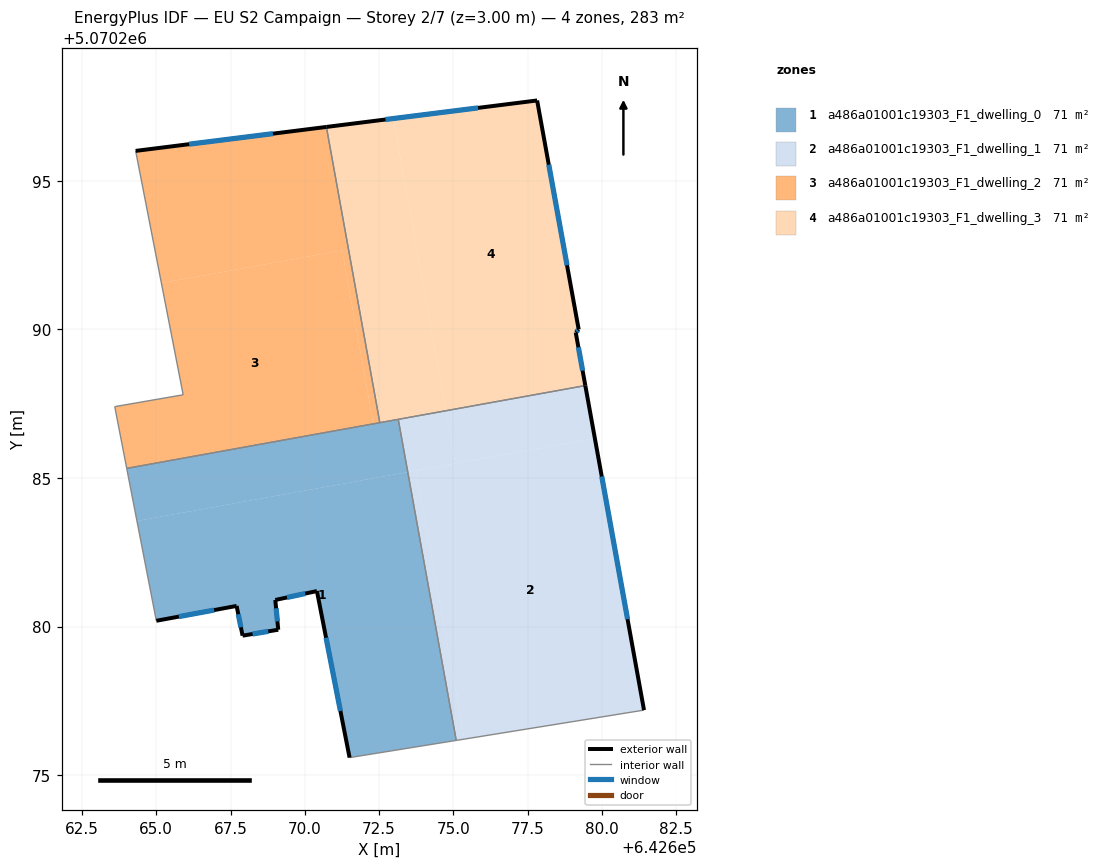
=== STOREY PLAN SPEC (per zone: floor XY polygon, exterior-wall plan segments, windows/doors) ===
zone 1: a486a01001c19303_F1_dwelling_0  (70.6 m²)
  floor: (642675.09, 5070276.17) (642673.46, 5070285.20) (642664.35, 5070283.55) (642665.00, 5070280.19) (642667.70, 5070280.69) (642667.91, 5070279.69) (642669.11, 5070279.89) (642669.01, 5070280.89) (642670.41, 5070281.19) (642671.51, 5070275.59)
  floor: (642673.46, 5070285.20) (642673.14, 5070286.97) (642664.01, 5070285.32) (642665.00, 5070280.19) (642664.35, 5070283.55)
  exterior wall: (642669.01, 5070280.89) – (642669.11, 5070279.89)  [1.0 m]
    window: (642669.03, 5070280.61) – (642669.08, 5070280.17)  [0.6 m²]
  exterior wall: (642669.11, 5070279.89) – (642667.91, 5070279.69)  [1.2 m]
    window: (642668.77, 5070279.84) – (642668.24, 5070279.75)  [0.7 m²]
  exterior wall: (642667.91, 5070279.69) – (642667.70, 5070280.69)  [1.0 m]
    window: (642667.85, 5070279.97) – (642667.76, 5070280.41)  [0.6 m²]
  exterior wall: (642667.70, 5070280.69) – (642665.00, 5070280.19)  [2.7 m]
    window: (642666.95, 5070280.55) – (642665.76, 5070280.33)  [1.6 m²]
  exterior wall: (642671.51, 5070275.59) – (642670.41, 5070281.19)  [5.7 m]
    window: (642671.20, 5070277.16) – (642670.71, 5070279.62)  [3.3 m²]
  exterior wall: (642670.41, 5070281.19) – (642669.01, 5070280.89)  [1.4 m]
    window: (642670.01, 5070281.11) – (642669.40, 5070280.98)  [0.8 m²]
  interior walls: 5
zone 2: a486a01001c19303_F1_dwelling_1  (70.6 m²)
  floor: (642681.41, 5070277.19) (642679.76, 5070286.33) (642673.74, 5070285.25) (642675.37, 5070276.21)
  floor: (642675.37, 5070276.21) (642673.74, 5070285.25) (642673.46, 5070285.20) (642675.09, 5070276.17)
  floor: (642679.76, 5070286.33) (642679.44, 5070288.11) (642674.75, 5070287.26) (642675.07, 5070285.49)
  floor: (642675.07, 5070285.49) (642674.75, 5070287.26) (642673.14, 5070286.97) (642673.46, 5070285.20)
  exterior wall: (642679.44, 5070288.11) – (642681.41, 5070277.19)  [11.1 m]
    window: (642679.99, 5070285.05) – (642680.86, 5070280.25)  [6.4 m²]
  interior walls: 3
zone 3: a486a01001c19303_F1_dwelling_2  (70.6 m²)
  floor: (642672.31, 5070286.82) (642671.25, 5070292.66) (642665.17, 5070291.56) (642665.91, 5070287.80) (642663.60, 5070287.40) (642664.01, 5070285.32)
  floor: (642672.52, 5070286.86) (642670.73, 5070296.81) (642664.31, 5070296.01) (642665.17, 5070291.56) (642671.25, 5070292.66) (642672.31, 5070286.82)
  exterior wall: (642664.31, 5070296.01) – (642670.73, 5070296.81)  [6.5 m]
    window: (642666.11, 5070296.23) – (642668.93, 5070296.59)  [3.8 m²]
  interior walls: 5
zone 4: a486a01001c19303_F1_dwelling_3  (70.6 m²)
  floor: (642679.44, 5070288.11) (642679.12, 5070289.88) (642679.12, 5070289.90) (642679.22, 5070290.00) (642677.82, 5070297.70) (642672.97, 5070297.09) (642674.75, 5070287.26)
  floor: (642674.75, 5070287.26) (642672.97, 5070297.09) (642670.73, 5070296.81) (642672.52, 5070286.86)
  exterior wall: (642679.22, 5070290.00) – (642679.12, 5070289.90)  [0.1 m]
    window: (642679.19, 5070289.97) – (642679.14, 5070289.93)  [0.1 m²]
  exterior wall: (642679.12, 5070289.90) – (642679.44, 5070288.11)  [1.8 m]
    window: (642679.21, 5070289.40) – (642679.35, 5070288.61)  [1.1 m²]
  exterior wall: (642670.73, 5070296.81) – (642677.82, 5070297.70)  [7.1 m]
    window: (642672.71, 5070297.06) – (642675.83, 5070297.45)  [4.1 m²]
  exterior wall: (642677.82, 5070297.70) – (642679.22, 5070290.00)  [7.8 m]
    window: (642678.21, 5070295.54) – (642678.82, 5070292.16)  [4.5 m²]
  interior walls: 3

=== DERIVED (storey summary) ===
Building: EU S2 Campaign
Storey: 2 of 7  (floor level z = 3.00 m)
Storey gross floor area: 282.5 m²
Zones on this storey: 4
  - a486a01001c19303_F1_dwelling_0: floor 70.6 m²; exterior wall 13.1 m (39.4 m²); 6 window(s) 7.6 m²; WWR 19.3%
  - a486a01001c19303_F1_dwelling_1: floor 70.6 m²; exterior wall 11.1 m (33.3 m²); 1 window(s) 6.4 m²; WWR 19.3%
  - a486a01001c19303_F1_dwelling_2: floor 70.6 m²; exterior wall 6.5 m (19.4 m²); 1 window(s) 3.8 m²; WWR 19.3%
  - a486a01001c19303_F1_dwelling_3: floor 70.6 m²; exterior wall 16.9 m (50.8 m²); 4 window(s) 9.8 m²; WWR 19.3%
Zone adjacency (shared interzone walls):
  - a486a01001c19303_F1_dwelling_0 ↔ a486a01001c19303_F1_dwelling_1
  - a486a01001c19303_F1_dwelling_0 ↔ a486a01001c19303_F1_dwelling_2
  - a486a01001c19303_F1_dwelling_0 ↔ a486a01001c19303_F1_dwelling_3
  - a486a01001c19303_F1_dwelling_1 ↔ a486a01001c19303_F1_dwelling_3
  - a486a01001c19303_F1_dwelling_2 ↔ a486a01001c19303_F1_dwelling_3